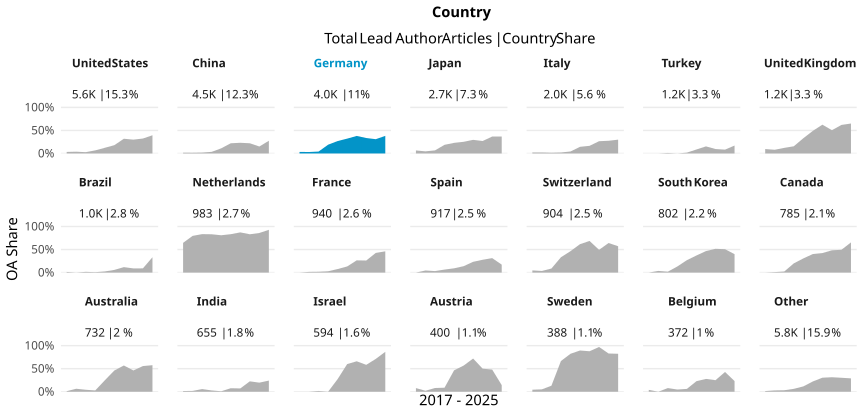

The data file committed next to this chart (first rows):
country_name_fct, cr_year, articles, cc_total, prop
United States, '17, 748, 25, 0.03342
United States, '18, 652, 25, 0.03834
United States, '19, 678, 19, 0.02802
United States, '20, 593, 40, 0.06745
United States, '21, 633, 78, 0.1232
United States, '22, 506, 91, 0.1798
United States, '23, 541, 173, 0.3198
United States, '24, 500, 150, 0.3
United States, '25, 552, 179, 0.3243
United States, '26, 200, 79, 0.395
China, '17, 295, 5, 0.01695
China, '18, 363, 6, 0.01653
China, '19, 507, 10, 0.01972
China, '20, 456, 16, 0.03509
China, '21, 618, 69, 0.1117
China, '22, 443, 98, 0.2212
China, '23, 535, 124, 0.2318
China, '24, 524, 116, 0.2214
China, '25, 589, 89, 0.1511
China, '26, 174, 48, 0.2759
Germany, '17, 535, 18, 0.03364
Germany, '18, 475, 15, 0.03158
Germany, '19, 457, 19, 0.04158
Germany, '20, 536, 102, 0.1903
Germany, '21, 493, 133, 0.2698
Germany, '22, 357, 115, 0.3221
Germany, '23, 305, 116, 0.3803
Germany, '24, 355, 119, 0.3352
Germany, '25, 410, 127, 0.3098
Germany, '26, 110, 42, 0.3818
Japan, '17, 335, 22, 0.06567
Japan, '18, 348, 16, 0.04598
Japan, '19, 328, 22, 0.06707
Japan, '20, 277, 52, 0.1877
Japan, '21, 304, 70, 0.2303
Japan, '22, 273, 69, 0.2527
Japan, '23, 247, 73, 0.2955
Japan, '24, 222, 60, 0.2703
Japan, '25, 253, 93, 0.3676
Japan, '26, 79, 29, 0.3671
Italy, '17, 238, 5, 0.02101
Italy, '18, 279, 6, 0.02151
Italy, '19, 245, 4, 0.01633
Italy, '20, 283, 6, 0.0212
Italy, '21, 256, 11, 0.04297
Italy, '22, 187, 27, 0.1444
Italy, '23, 175, 29, 0.1657
Italy, '24, 154, 41, 0.2662
Italy, '25, 167, 46, 0.2754
Italy, '26, 50, 15, 0.3
Turkey, '17, 64, 0, 0
Turkey, '18, 94, 0, 0
Turkey, '19, 89, 1, 0.01124
Turkey, '20, 143, 0, 0
Turkey, '21, 164, 3, 0.01829
Turkey, '22, 104, 9, 0.08654
Turkey, '23, 130, 20, 0.1538
Turkey, '24, 166, 16, 0.09639
Turkey, '25, 192, 16, 0.08333
Turkey, '26, 64, 11, 0.1719
... 150 more rows
